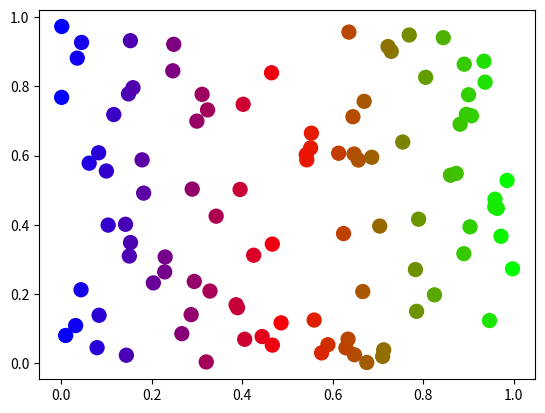

Generate this figure with matplotlib: (Note: this script raises an exception after producing the figure.)
import matplotlib.pyplot as plt
import numpy as np

num = 100
while True:
    x = np.random.random(100)                   # 可以產生num個0.0至1.0之間的數字
    y = np.random.random(100)
    t = x                                       # 色彩隨x軸變化
    plt.scatter(x, y, s=100, c=t, cmap='brg')
    plt.show()
    yORn = input("是否繼續 ?(y/n) ")            # 詢問是否繼續
    if yORn == 'n' or yORn == 'N':              # 輸入n或N則程式結束
        break
    
